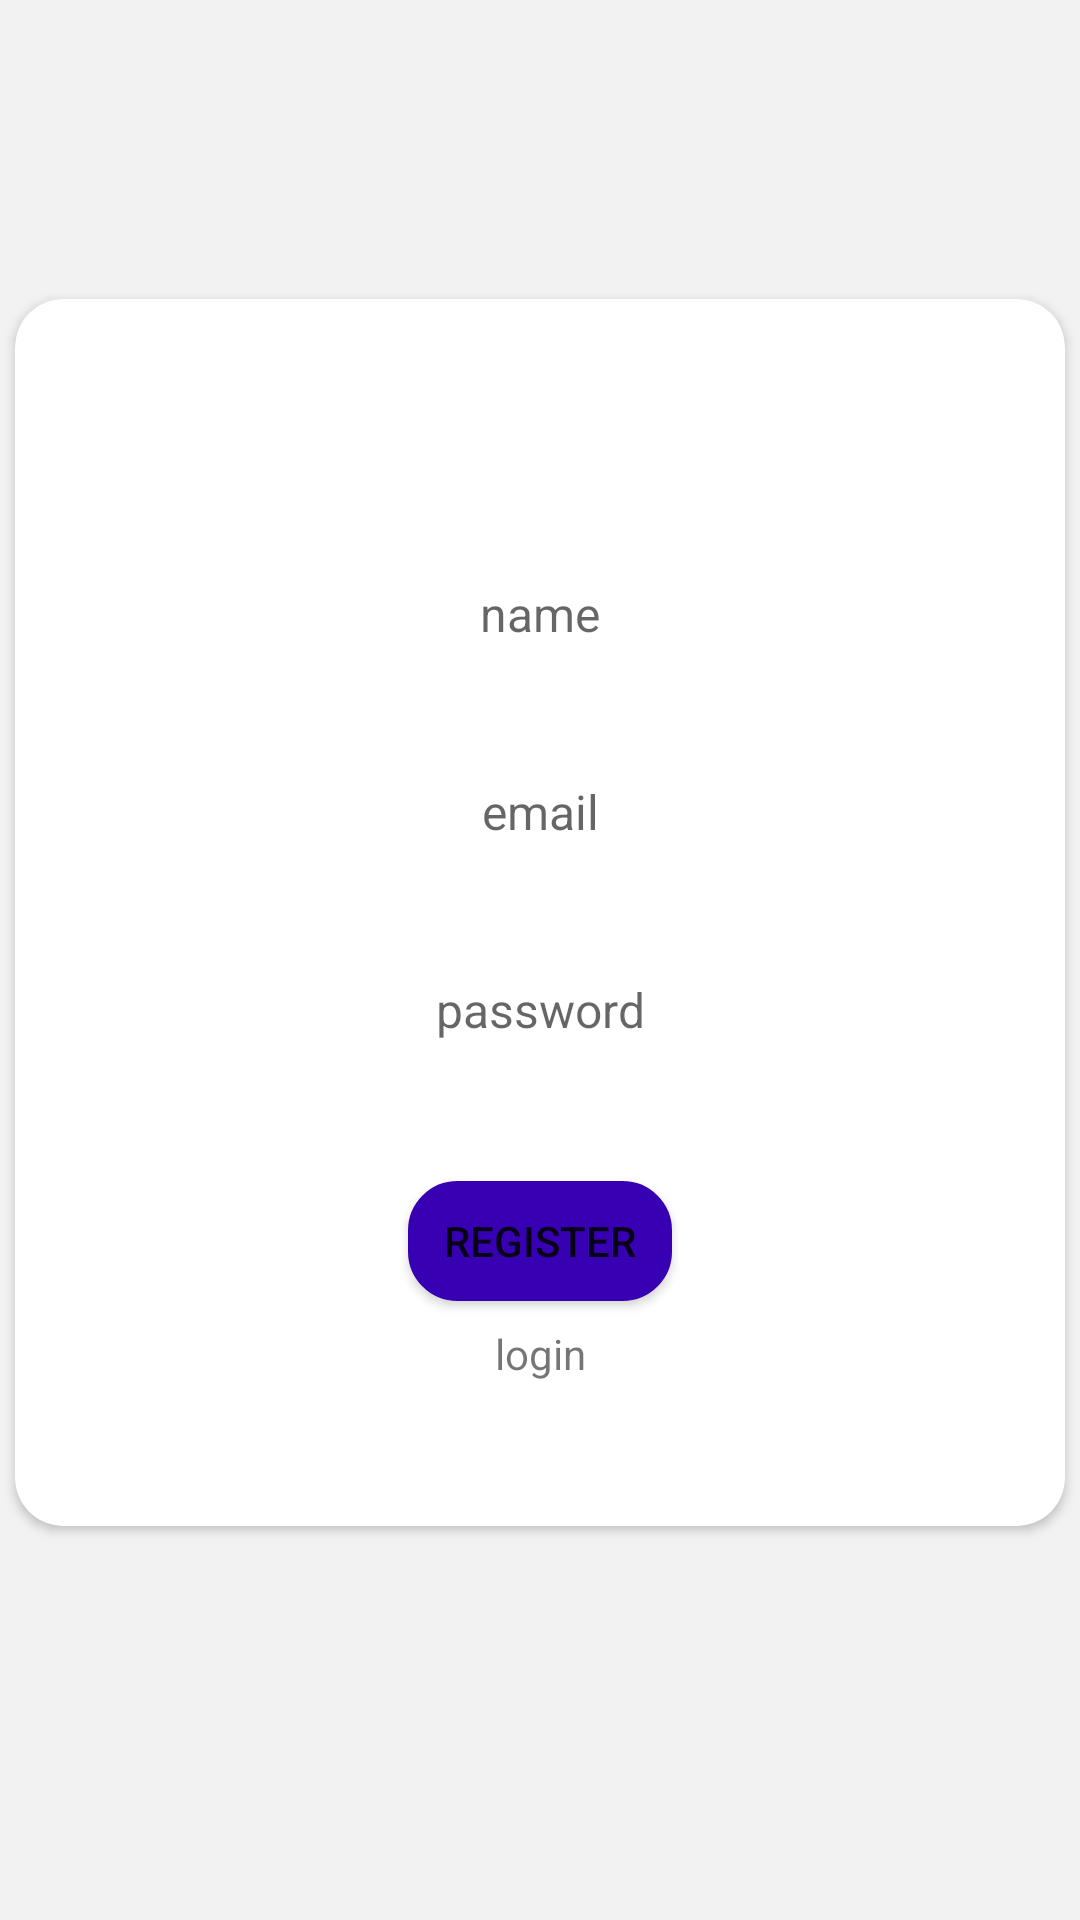

Reconstruct the res/layout file that produces this screen, plus the resources it refers to.
<!-- AndroidManifest.xml: application theme Theme.MySalesApp -->
<!-- res/layout/activity_register.xml -->
<?xml version="1.0" encoding="utf-8"?>
<androidx.constraintlayout.widget.ConstraintLayout xmlns:android="http://schemas.android.com/apk/res/android"
    xmlns:app="http://schemas.android.com/apk/res-auto"
    xmlns:tools="http://schemas.android.com/tools"
    android:layout_width="match_parent"
    android:layout_height="match_parent"
    android:background="@color/grey"
    tools:context=".ui.user.RegisterActivity">

    <androidx.cardview.widget.CardView
        android:id="@+id/card_helper"
        android:layout_width="350dp"
        android:layout_height="wrap_content"
        android:layout_marginBottom="32dp"
        android:padding="8dp"
        app:cardCornerRadius="16dp"
        app:layout_constraintBottom_toBottomOf="parent"
        app:layout_constraintEnd_toEndOf="parent"
        app:layout_constraintStart_toStartOf="parent"
        app:layout_constraintTop_toTopOf="parent">
        <androidx.constraintlayout.widget.ConstraintLayout
            android:layout_width="match_parent"
            android:layout_height="wrap_content"
            android:padding="16dp">

            <EditText
                android:id="@+id/edt_name"
                android:layout_width="match_parent"
                android:layout_height="50dp"
                android:layout_marginTop="64dp"
                android:background="@drawable/edit_input"
                android:drawablePadding="10dp"
                android:ems="10"
                android:gravity="center"
                android:hint="@string/name"
                android:inputType="text"
                android:padding="10dp"
                android:textSize="16sp"
                app:layout_constraintEnd_toEndOf="parent"
                app:layout_constraintStart_toStartOf="parent"
                app:layout_constraintTop_toTopOf="parent" />

            <EditText
                android:id="@+id/edt_email"
                android:layout_width="match_parent"
                android:layout_height="50dp"
                android:layout_marginTop="16dp"
                android:background="@drawable/edit_input"
                android:drawablePadding="10dp"
                android:ems="10"
                android:gravity="center"
                android:hint="@string/email"
                android:inputType="textEmailAddress"
                android:padding="10dp"
                android:textSize="16sp"
                app:layout_constraintEnd_toEndOf="@+id/edt_name"
                app:layout_constraintStart_toStartOf="@+id/edt_name"
                app:layout_constraintTop_toBottomOf="@+id/edt_name"  />

            <EditText
                android:id="@+id/edt_password"
                android:layout_width="match_parent"
                android:layout_height="50dp"
                android:layout_marginTop="16dp"
                android:background="@drawable/edit_input"
                android:drawablePadding="10dp"
                android:ems="10"
                android:gravity="center"
                android:hint="@string/password"
                android:inputType="textPassword"
                android:padding="10dp"
                android:textSize="16sp"
                app:layout_constraintEnd_toEndOf="@+id/edt_email"
                app:layout_constraintStart_toStartOf="@+id/edt_email"
                app:layout_constraintTop_toBottomOf="@+id/edt_email" />

            <Button
                android:id="@+id/btn_register"
                android:layout_width="wrap_content"
                android:layout_height="40dp"
                android:layout_marginTop="32dp"
                android:background="@drawable/custom_input"
                android:text="@string/register"
                app:layout_constraintEnd_toEndOf="@+id/edt_password"
                app:layout_constraintStart_toStartOf="@+id/edt_password"
                app:layout_constraintTop_toBottomOf="@+id/edt_password" />

            <TextView
                android:id="@+id/tv_login"
                android:layout_width="wrap_content"
                android:layout_height="wrap_content"
                android:layout_marginTop="8dp"
                android:layout_marginBottom="32dp"
                android:text="@string/login"
                app:layout_constraintBottom_toBottomOf="parent"
                app:layout_constraintEnd_toEndOf="@+id/btn_register"
                app:layout_constraintStart_toStartOf="@+id/btn_register"
                app:layout_constraintTop_toBottomOf="@+id/btn_register" />

        </androidx.constraintlayout.widget.ConstraintLayout>
    </androidx.cardview.widget.CardView>

    <ProgressBar
        android:id="@+id/progressbar"
        style="?android:attr/progressBarStyle"
        android:layout_width="wrap_content"
        android:layout_height="wrap_content"
        android:layout_marginTop="16dp"
        android:progress="200"
        android:visibility="gone"
        app:layout_constraintBottom_toBottomOf="parent"
        app:layout_constraintEnd_toEndOf="parent"
        app:layout_constraintStart_toStartOf="parent"
        app:layout_constraintTop_toTopOf="parent" />
</androidx.constraintlayout.widget.ConstraintLayout>
<!-- resources referenced by this layout -->
<resources>
  <color name="grey">#f2f2f2</color>
  <!-- drawable custom_input (drawable) -->
  <?xml version="1.0" encoding="utf-8"?>
  <selector xmlns:android="http://schemas.android.com/apk/res/android">
      <item android:state_enabled="true" android:state_window_focused="true">
          <shape android:shape="rectangle">
              <solid android:color="@color/purple_700"/>
              <corners android:radius="16dp"/>
              <stroke android:color="@color/purple_700" android:width="1dp"/>
          </shape>
      </item>
  
      <item android:state_enabled="true" >
          <shape android:shape="rectangle">
              <solid android:color="@color/purple_700"/>
              <corners android:radius="10dp"/>
              <stroke android:color="@color/purple_700" android:width="1dp"/>
          </shape>
      </item>
  
  </selector>
  <string name="email">email</string>
  <string name="login">login</string>
  <string name="name">name</string>
  <string name="password">password</string>
  <string name="register">Register</string>
  <style name="Theme.MySalesApp" parent="Theme.MaterialComponents.DayNight.DarkActionBar">
          
          <item name="colorPrimary">@color/purple_500</item>
          <item name="colorPrimaryVariant">@color/purple_700</item>
          <item name="colorOnPrimary">@color/white</item>
          
          <item name="colorSecondary">@color/purple_700</item>
          <item name="colorSecondaryVariant">@color/teal_700</item>
          <item name="colorOnSecondary">@color/black</item>
          
          <item name="android:statusBarColor" tools:targetApi="l">?attr/colorPrimaryVariant</item>
          
      </style>
  <color name="purple_700">#FF3700B3</color>
  <color name="purple_500">#FF6200EE</color>
  <color name="white">#FFFFFFFF</color>
  <color name="teal_700">#FF018786</color>
  <color name="black">#FF000000</color>
</resources>
